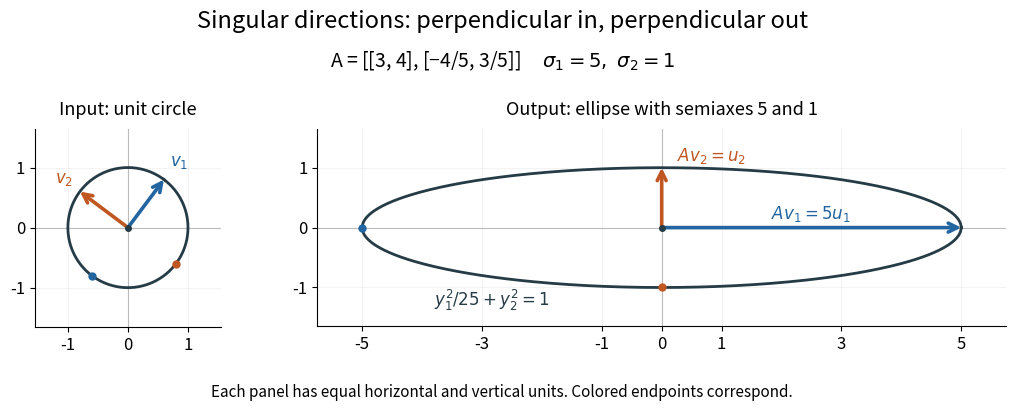

Write Python code to recreate this figure. (Note: this script raises an exception after producing the figure.)
"""Map a unit circle to an ellipse; write an opaque PNG to CWD.

Tested with Python 3.14.4, NumPy 2.3.5 and Matplotlib 3.10.7.
"""

from pathlib import Path

import matplotlib

matplotlib.use("Agg")
import matplotlib.pyplot as plt
import numpy as np


def arrow(ax, end, color):
    ax.annotate("", end, (0, 0), arrowprops={
        "arrowstyle": "->", "color": color, "lw": 2.6,
        "shrinkA": 0, "shrinkB": 0, "mutation_scale": 16}, zorder=5)


def main():
    matrix = np.array([[3., 4.], [-4 / 5, 3 / 5]])
    right = np.array([[3., -4.], [4., 3.]]) / 5
    sigma = np.diag([5., 1.])
    assert np.allclose(right.T @ right, np.eye(2))
    assert np.allclose(sigma @ right.T, matrix)
    assert np.allclose(matrix @ right, sigma)
    assert np.allclose(matrix.T @ matrix, np.array([[241, 288], [288, 409]]) / 25)
    assert np.allclose(np.linalg.eigvalsh(matrix.T @ matrix), [1, 25])
    assert np.allclose(np.linalg.eigvals(matrix), (9 + np.array([1j, -1j]) * np.sqrt(44)) / 5)
    mixed = right @ np.array([1., 1.]) / np.sqrt(2)
    assert np.isclose(np.linalg.norm(mixed), 1)
    assert np.isclose(np.linalg.norm(matrix @ mixed), np.sqrt(13))
    epsilon = 0.01
    weak_matrix = np.diag([5., epsilon]) @ right.T
    assert np.allclose(weak_matrix, [[3, 4], [-0.008, 0.006]])
    assert np.isclose(np.linalg.cond(weak_matrix), 500)
    assert np.allclose(np.linalg.solve(weak_matrix, [0, 0.001]), [-0.08, 0.06])
    angle = np.linspace(0, 2 * np.pi, 600)
    circle = right @ np.array([np.cos(angle), np.sin(angle)])
    ellipse = matrix @ circle
    assert np.allclose(ellipse[0] ** 2 / 25 + ellipse[1] ** 2, 1)

    plt.rcParams.update({"font.size": 12, "figure.facecolor": "white"})
    fig, axes = plt.subplots(1, 2, figsize=(10.5, 4.4),
                             gridspec_kw={"width_ratios": [1, 3.7]})
    fig.subplots_adjust(left=0.055, right=0.98, bottom=0.22, top=0.73, wspace=0.22)
    blue, orange, ink = "#2365a0", "#c05621", "#253b46"
    for ax, limit in zip(axes, [1.55, 5.75]):
        ax.set_facecolor("white")
        ax.set_aspect("equal")
        ax.set_xlim(-limit, limit)
        ax.set_ylim(-1.65, 1.65)
        ax.axhline(0, color="#bbbbbb", lw=0.8)
        ax.axvline(0, color="#bbbbbb", lw=0.8)
        ax.grid(alpha=0.15)
        ax.spines[["top", "right"]].set_visible(False)
        ax.set_yticks([-1, 0, 1])
        ax.plot(0, 0, "o", color=ink, ms=4, zorder=6)
    source, target = axes
    source.set_title("Input: unit circle", fontsize=13, pad=10)
    target.set_title("Output: ellipse with semiaxes 5 and 1", fontsize=13, pad=10)
    source.set_xticks([-1, 0, 1])
    target.set_xticks([-5, -3, -1, 0, 1, 3, 5])
    source.plot(*circle, color=ink, lw=2)
    target.plot(*ellipse, color=ink, lw=2)
    for j, color in enumerate([blue, orange]):
        arrow(source, right[:, j], color)
        arrow(target, sigma[:, j], color)
        source.plot(*(-right[:, j]), "o", color=color, ms=5)
        target.plot(*(-sigma[:, j]), "o", color=color, ms=5)
    source.text(0.7, 1.03, r"$v_1$", color=blue)
    source.text(-1.22, 0.75, r"$v_2$", color=orange)
    target.text(2.5, 0.15, r"$Av_1=5u_1$", color=blue, ha="center")
    target.text(0.25, 1.12, r"$Av_2=u_2$", color=orange)
    target.text(-3.8, -1.30, r"$y_1^2/25+y_2^2=1$", color=ink)
    fig.suptitle("Singular directions: perpendicular in, perpendicular out", fontsize=17, y=0.97)
    fig.text(0.5, 0.84, "A = [[3, 4], [−4/5, 3/5]]     " + r"$\sigma_1=5,\ \sigma_2=1$",
             ha="center", fontsize=14)
    fig.text(0.5, 0.09, "Each panel has equal horizontal and vertical units. Colored endpoints correspond.",
             ha="center", fontsize=11)
    fig.savefig(Path.cwd() / (Path(__file__).stem + ".png"), dpi=130,
                facecolor="white", transparent=False)
    plt.close(fig)
    print("Checked: A=UΣVᵀ; Av₁=5u₁; Av₂=u₂; eigenvalues of AᵀA = 25,1; ellipse equation; A has no real eigenvalues.")


if __name__ == "__main__":
    main()
